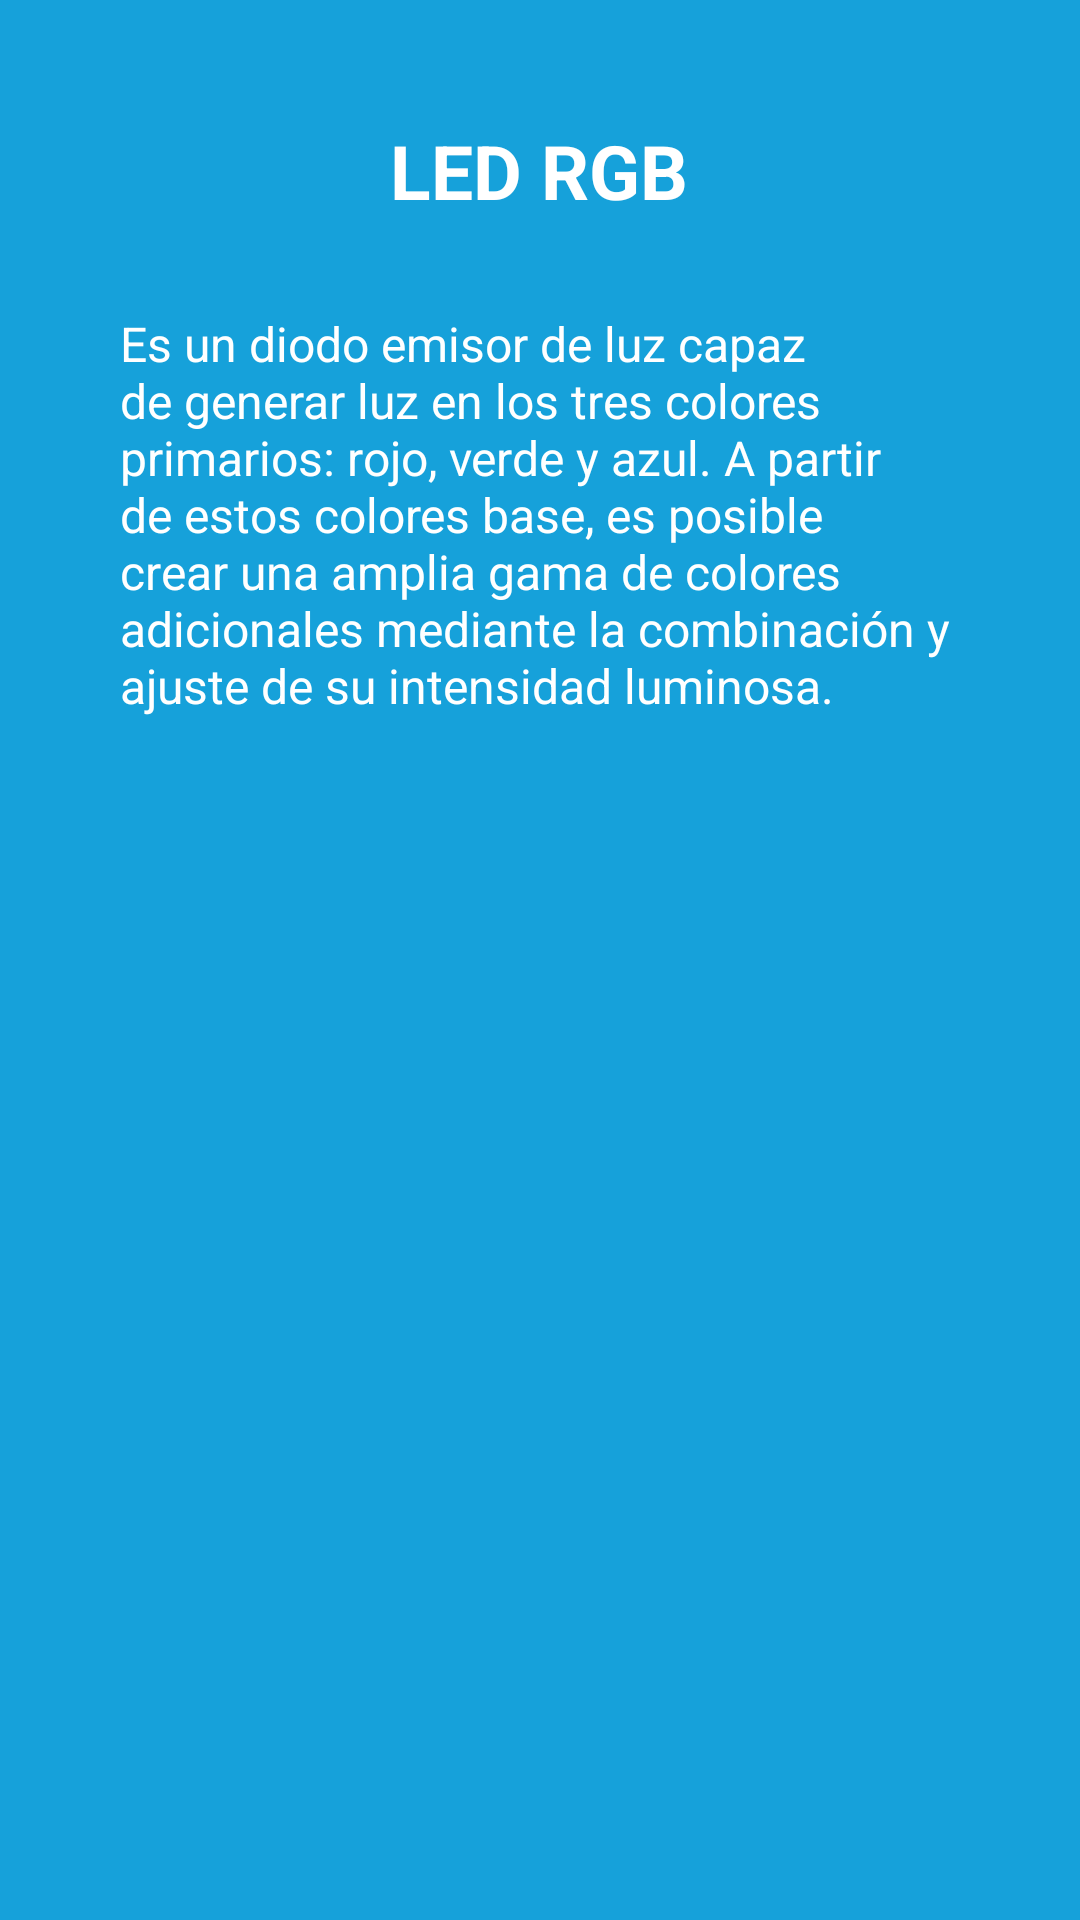

Reconstruct the res/layout file that produces this screen, plus the resources it refers to.
<!-- AndroidManifest.xml: application theme Theme.UtcBot -->
<!-- res/layout/led_rgb.xml -->
<?xml version="1.0" encoding="utf-8"?>
<androidx.constraintlayout.widget.ConstraintLayout xmlns:android="http://schemas.android.com/apk/res/android"
    xmlns:app="http://schemas.android.com/apk/res-auto"
    xmlns:tools="http://schemas.android.com/tools"
    android:layout_width="match_parent"
    android:layout_height="match_parent"
    android:background="#16A1DA">

    <TextView
        android:id="@+id/textView4"
        android:layout_width="wrap_content"
        android:layout_height="wrap_content"
        android:layout_marginTop="40dp"
        android:text="LED RGB"
        android:textColor="#FFFFFF"
        android:textSize="25sp"
        android:textStyle="bold"
        app:layout_constraintEnd_toEndOf="parent"
        app:layout_constraintHorizontal_bias="0.499"
        app:layout_constraintStart_toStartOf="parent"
        app:layout_constraintTop_toTopOf="parent" />

    <TextView
        android:id="@+id/textView5"
        android:layout_width="wrap_content"
        android:layout_height="wrap_content"
        android:layout_marginTop="30dp"
        android:layout_marginBottom="30dp"
        android:paddingStart="40dp"
        android:paddingEnd="40dp"
        android:text="Es un diodo emisor de luz capaz de generar luz en los tres colores primarios: rojo, verde y azul. A partir de estos colores base, es posible crear una amplia gama de colores adicionales mediante la combinación y ajuste de su intensidad luminosa."
        android:textColor="#FFFFFF"
        android:textSize="16sp"
        app:layout_constraintBottom_toBottomOf="parent"
        app:layout_constraintEnd_toEndOf="parent"
        app:layout_constraintHorizontal_bias="1.0"
        app:layout_constraintStart_toStartOf="parent"
        app:layout_constraintTop_toBottomOf="@+id/textView4"
        app:layout_constraintVertical_bias="0.0" />

    <ImageView
        android:id="@+id/sonido_elemento"
        android:layout_width="40dp"
        android:layout_height="30dp"
        android:layout_marginStart="5dp"
        android:layout_marginTop="14dp"
        android:scaleType="centerInside"
        android:src="@drawable/sonido"
        app:layout_constraintEnd_toEndOf="parent"
        app:layout_constraintHorizontal_bias="0.015"
        app:layout_constraintStart_toStartOf="parent"
        app:layout_constraintTop_toTopOf="parent" />


</androidx.constraintlayout.widget.ConstraintLayout>
<!-- resources referenced by this layout -->
<resources>
  <style name="Theme.UtcBot" parent="Base.Theme.UtcBot" />
  <style name="Base.Theme.UtcBot" parent="Theme.AppCompat.Light.NoActionBar">
          
          
      </style>
</resources>
